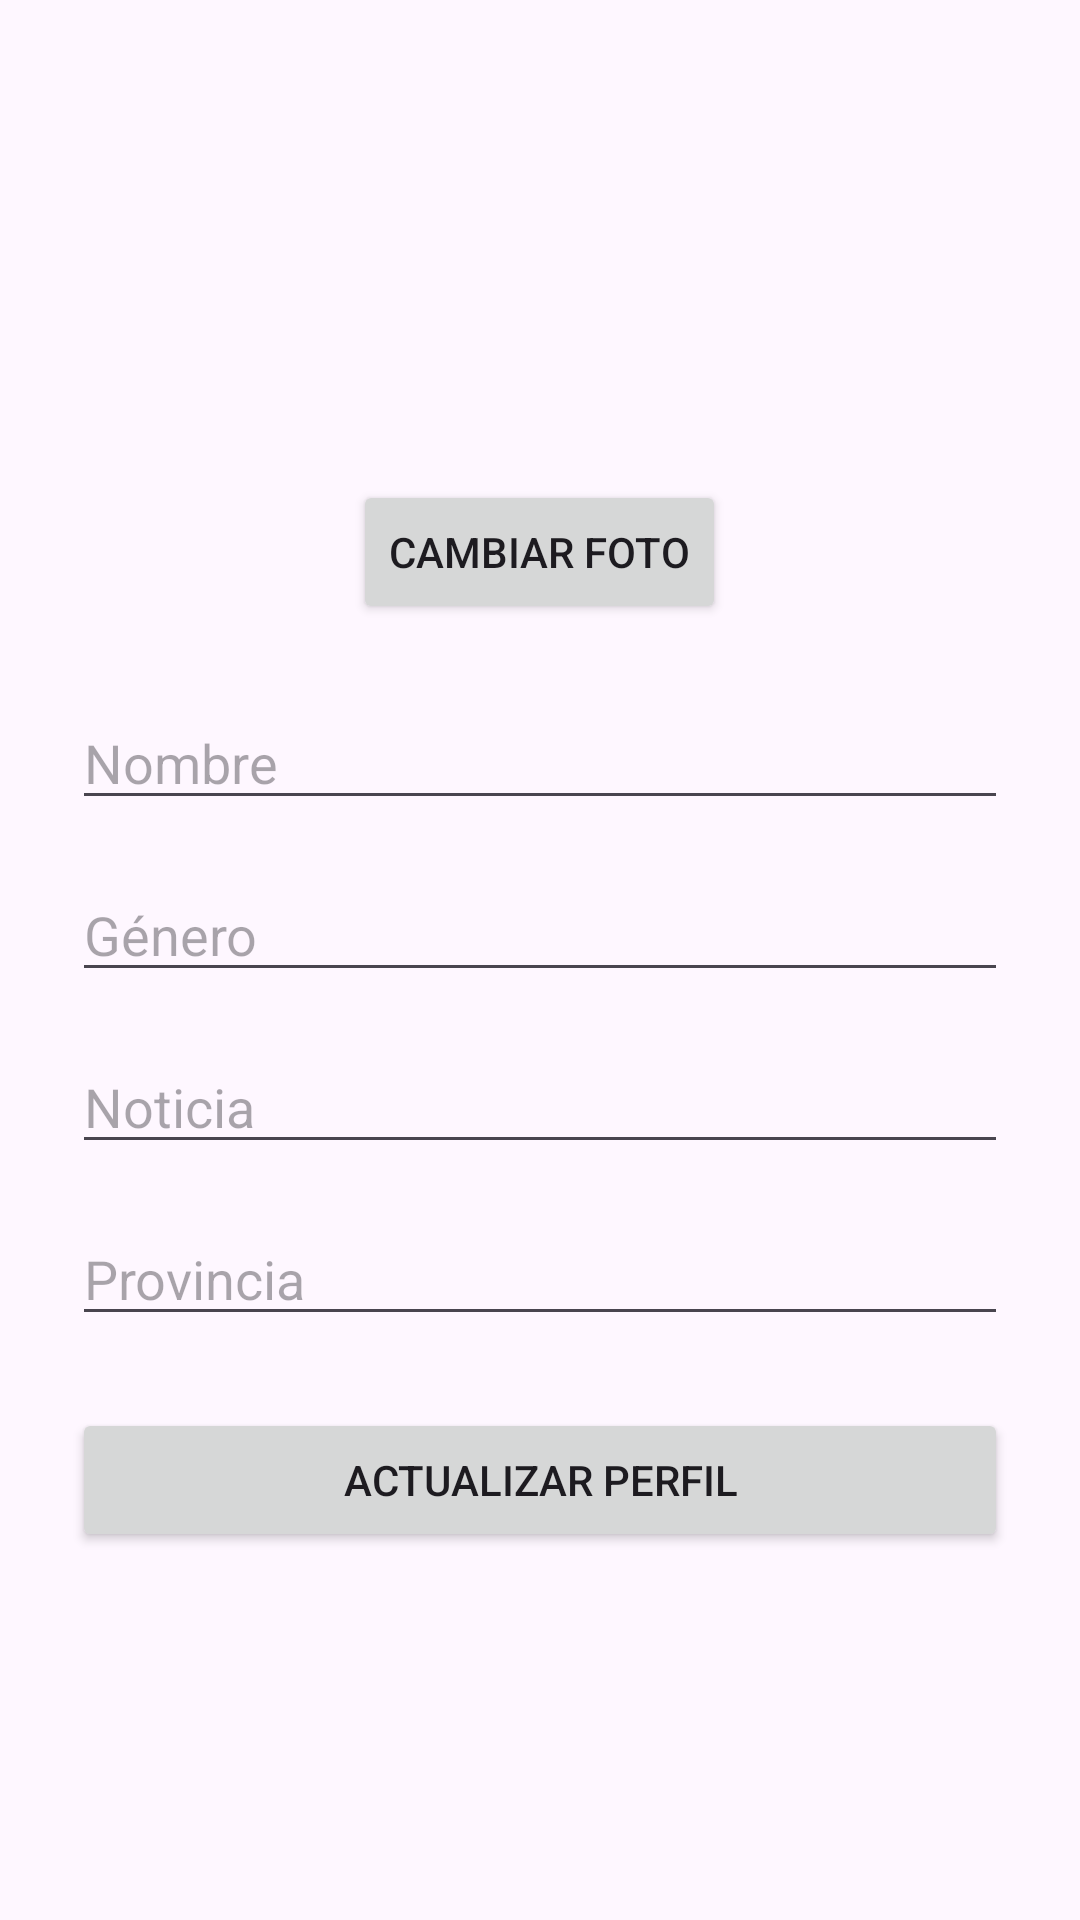

Write the Android layout XML for this screen, with the resource values it uses.
<!-- AndroidManifest.xml: application theme Theme.Proyecto -->
<!-- res/layout/activity_actualizar_perfil.xml -->
<?xml version="1.0" encoding="utf-8"?>
<ScrollView xmlns:android="http://schemas.android.com/apk/res/android"
    android:layout_width="match_parent"
    android:layout_height="match_parent">

    <LinearLayout
        android:layout_width="match_parent"
        android:layout_height="wrap_content"
        android:orientation="vertical"
        android:padding="24dp">

        <ImageView
            android:id="@+id/ivPerfilFoto"
            android:layout_width="120dp"
            android:layout_height="120dp"
            android:layout_gravity="center"
            android:src="@drawable/ic_launcher_foreground"
            android:scaleType="centerCrop"
            android:layout_marginBottom="16dp"/>

        <Button
            android:id="@+id/btnCambiarFoto"
            android:layout_width="wrap_content"
            android:layout_height="wrap_content"
            android:text="Cambiar Foto"
            android:layout_gravity="center"
            android:layout_marginBottom="24dp"/>

        <EditText
            android:id="@+id/etNombrePerfil"
            android:layout_width="match_parent"
            android:layout_height="wrap_content"
            android:hint="Nombre"
            android:inputType="textPersonName"
            android:layout_marginBottom="16dp"/>

        <EditText
            android:id="@+id/etGeneroPerfil"
            android:layout_width="match_parent"
            android:layout_height="wrap_content"
            android:hint="Género"
            android:inputType="text"
            android:layout_marginBottom="16dp"/>

        <EditText
            android:id="@+id/etNoticiaPerfil"
            android:layout_width="match_parent"
            android:layout_height="wrap_content"
            android:hint="Noticia"
            android:inputType="text"
            android:layout_marginBottom="16dp"/>

        <EditText
            android:id="@+id/etProvinciaPerfil"
            android:layout_width="match_parent"
            android:layout_height="wrap_content"
            android:hint="Provincia"
            android:inputType="text"
            android:layout_marginBottom="24dp"/>

        <Button
            android:id="@+id/btnActualizarPerfil"
            android:layout_width="match_parent"
            android:layout_height="wrap_content"
            android:text="Actualizar Perfil"/>
    </LinearLayout>
</ScrollView>
<!-- resources referenced by this layout -->
<resources>
  <style name="Theme.Proyecto" parent="Base.Theme.Proyecto" />
  <style name="Base.Theme.Proyecto" parent="Theme.Material3.DayNight.NoActionBar">
          
          
  
          
          <item name="android:statusBarColor">@color/mi_color_personalizado</item>
      </style>
  <color name="mi_color_personalizado">#FF5722</color>
</resources>
